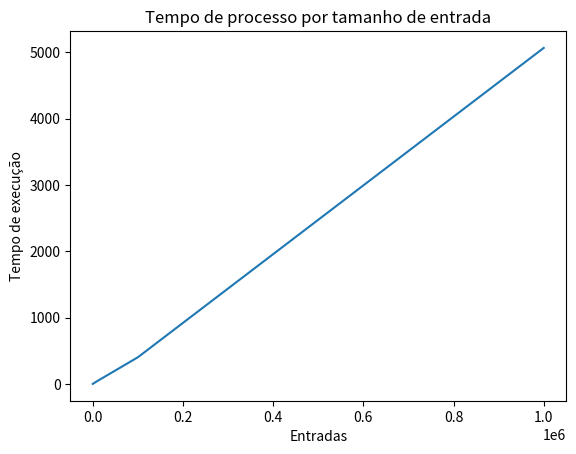

This figure's Python source:
import matplotlib.pyplot as plt

# entradas = [1000, 10000, 100000, 1000000]
# saidas = [1, 10, 100, 1019]

entradas = [100, 1000, 10000, 100000, 1000000]
saidas = [0, 5, 43, 402, 5066]

plt.plot(entradas, saidas)

plt.title("Tempo de processo por tamanho de entrada")
plt.xlabel("Entradas")
plt.ylabel("Tempo de execução")

plt.show()
